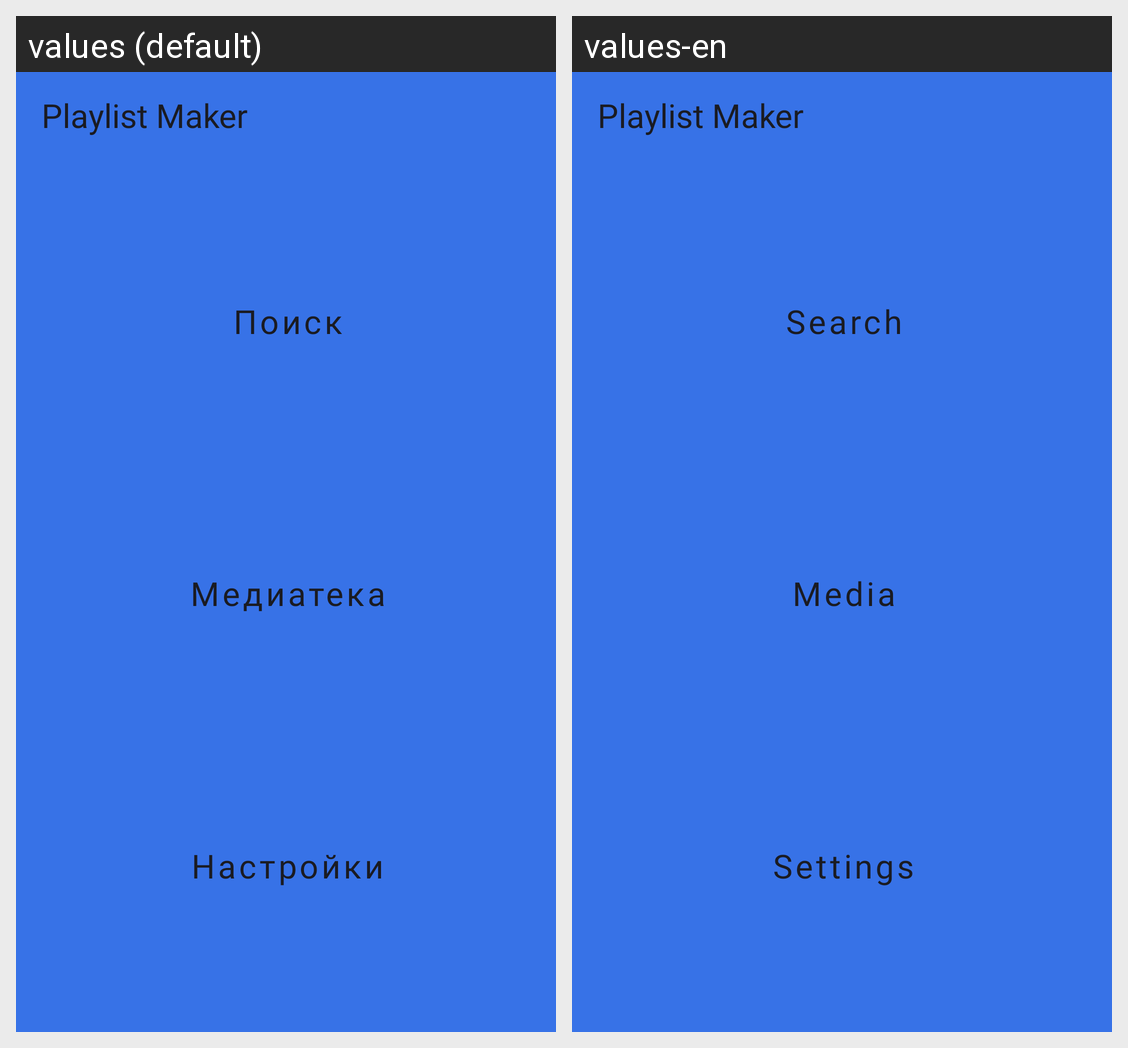

Translations of the strings shown on this Android screen, per locale in the grid:
Android screen res/layout/activity_main.xml rendered under 2 locales, left to right: values (default), values-en. Device: Nexus 5 (rendered at 1080×1920; each locale shown at half size, 540×960, under a caption strip naming it); theme Theme.PlaylistMaker.
Strings drawn on this screen, with the default value and each locale's value (text and hints the layout hard-codes, and strings that could not be matched under every locale, appear in the picture but are not listed):

app_name
  values: Playlist Maker
  values-en: Playlist Maker

search
  values: Поиск
  values-en: Search

media
  values: Медиатека
  values-en: Media

settings
  values: Настройки
  values-en: Settings
